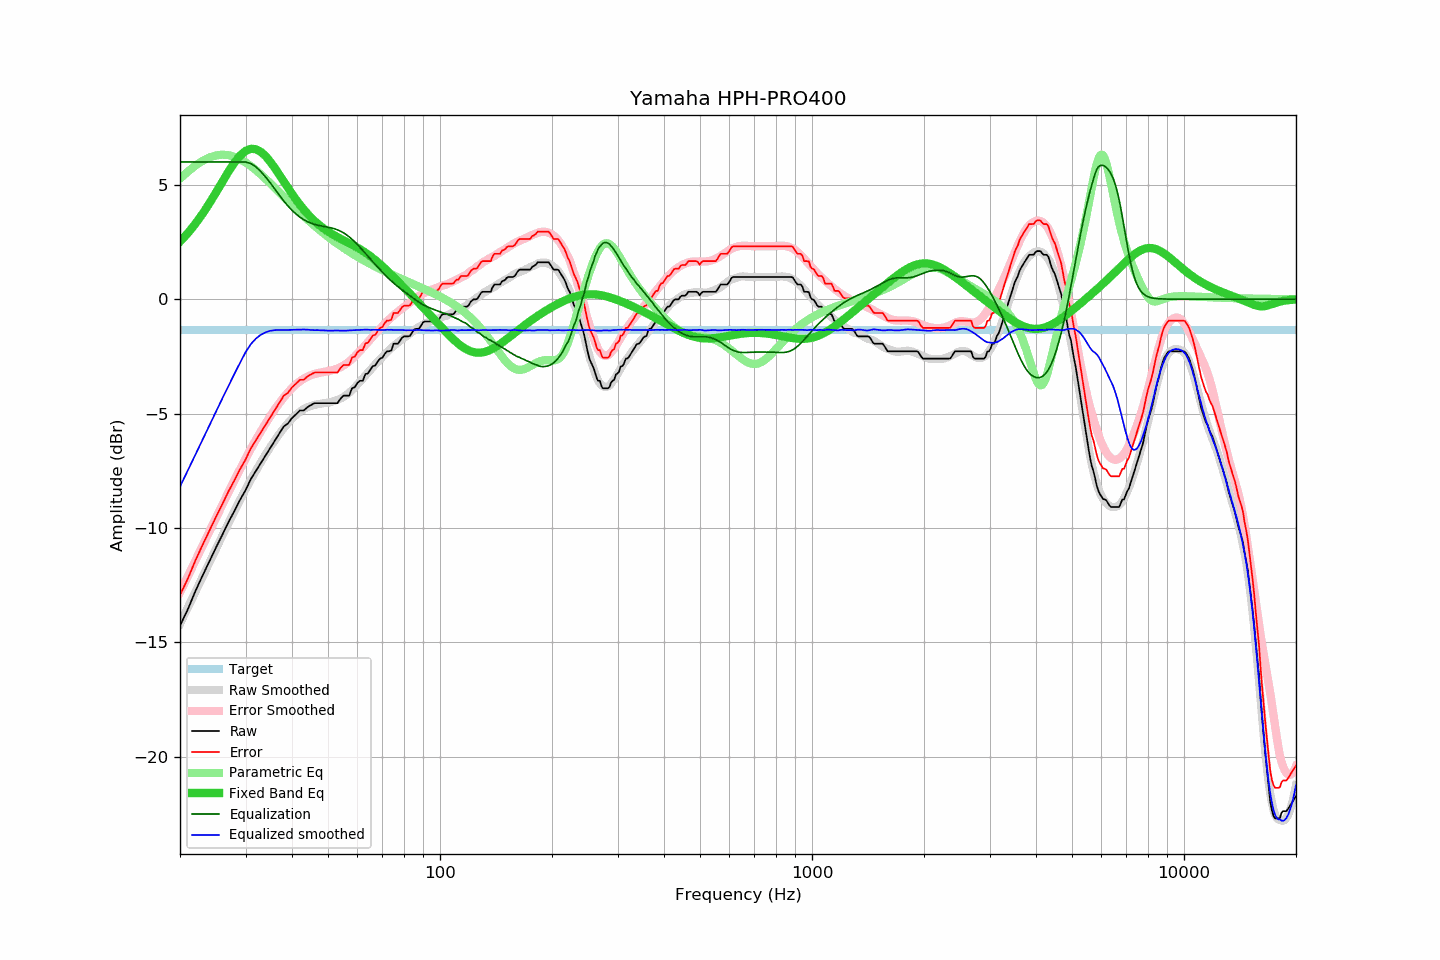

Data behind this chart, as committed beside it:
frequency, raw, error, smoothed, error_smoothed, equalization, parametric_eq, equalized_raw, equalized_smoothed, target
20, -14.28, -12.94, -14.20, -12.83, 6.00, 2.52, -8.28, -8.20, -1.34
21, -13.56, -12.22, -13.49, -12.12, 6.00, 2.89, -7.56, -7.49, -1.34
22, -12.77, -11.43, -12.80, -11.44, 6.00, 3.30, -6.77, -6.80, -1.34
23, -12.09, -10.75, -12.14, -10.78, 6.00, 3.73, -6.09, -6.14, -1.34
24, -11.46, -10.12, -11.51, -10.16, 6.00, 4.20, -5.46, -5.51, -1.34
25, -10.86, -9.52, -10.91, -9.56, 6.00, 4.67, -4.86, -4.91, -1.34
26, -10.30, -8.96, -10.34, -8.99, 6.00, 5.14, -4.30, -4.34, -1.34
27, -9.75, -8.41, -9.79, -8.44, 6.00, 5.58, -3.75, -3.79, -1.34
28, -9.27, -7.93, -9.27, -7.93, 6.00, 5.97, -3.27, -3.27, -1.34
29, -8.78, -7.44, -8.78, -7.44, 6.00, 6.28, -2.78, -2.78, -1.34
30, -8.36, -7.02, -8.32, -6.98, 6.00, 6.48, -2.36, -2.32, -1.34
31, -7.87, -6.53, -7.90, -6.55, 5.93, 6.58, -1.94, -1.97, -1.34
32, -7.51, -6.17, -7.51, -6.15, 5.79, 6.56, -1.72, -1.72, -1.34
33, -7.16, -5.82, -7.13, -5.78, 5.58, 6.44, -1.58, -1.55, -1.34
34, -6.83, -5.49, -6.78, -5.43, 5.33, 6.25, -1.49, -1.45, -1.34
35, -6.50, -5.16, -6.46, -5.11, 5.08, 6.00, -1.42, -1.38, -1.34
36, -6.18, -4.84, -6.16, -4.81, 4.81, 5.73, -1.37, -1.35, -1.34
37, -5.87, -4.53, -5.89, -4.54, 4.54, 5.44, -1.33, -1.35, -1.34
38, -5.57, -4.23, -5.64, -4.30, 4.30, 5.15, -1.27, -1.35, -1.34
39, -5.44, -4.10, -5.42, -4.08, 4.08, 4.87, -1.36, -1.35, -1.34
40, -5.20, -3.86, -5.23, -3.89, 3.89, 4.61, -1.31, -1.34, -1.34
41, -5.04, -3.70, -5.07, -3.73, 3.73, 4.36, -1.31, -1.34, -1.34
42, -4.87, -3.53, -4.92, -3.59, 3.59, 4.13, -1.28, -1.33, -1.34
43, -4.87, -3.53, -4.81, -3.48, 3.48, 3.93, -1.39, -1.33, -1.34
44, -4.73, -3.39, -4.73, -3.39, 3.39, 3.74, -1.34, -1.33, -1.34
45, -4.63, -3.29, -4.67, -3.32, 3.32, 3.57, -1.31, -1.35, -1.34
46, -4.55, -3.21, -4.62, -3.27, 3.27, 3.42, -1.28, -1.35, -1.34
47, -4.55, -3.21, -4.59, -3.23, 3.23, 3.29, -1.32, -1.35, -1.34
48, -4.55, -3.21, -4.57, -3.20, 3.20, 3.16, -1.34, -1.37, -1.34
49, -4.55, -3.21, -4.54, -3.18, 3.18, 3.06, -1.37, -1.37, -1.34
50, -4.55, -3.21, -4.53, -3.15, 3.15, 2.96, -1.40, -1.38, -1.34
51, -4.55, -3.21, -4.50, -3.12, 3.12, 2.87, -1.43, -1.38, -1.34
52, -4.55, -3.21, -4.45, -3.08, 3.08, 2.79, -1.47, -1.37, -1.34
53, -4.55, -3.21, -4.41, -3.03, 3.03, 2.71, -1.52, -1.37, -1.34
54, -4.36, -3.02, -4.35, -2.97, 2.97, 2.64, -1.38, -1.37, -1.34
55, -4.22, -2.88, -4.28, -2.90, 2.90, 2.58, -1.32, -1.38, -1.34
56, -4.22, -2.88, -4.20, -2.82, 2.82, 2.51, -1.40, -1.38, -1.34
57, -4.22, -2.88, -4.09, -2.72, 2.72, 2.45, -1.49, -1.36, -1.34
58, -3.90, -2.56, -3.98, -2.62, 2.62, 2.39, -1.28, -1.36, -1.34
59, -3.85, -2.51, -3.86, -2.50, 2.50, 2.32, -1.34, -1.35, -1.34
60, -3.66, -2.32, -3.73, -2.38, 2.38, 2.25, -1.27, -1.35, -1.34
61, -3.57, -2.23, -3.60, -2.26, 2.26, 2.18, -1.31, -1.34, -1.34
62, -3.57, -2.23, -3.47, -2.13, 2.13, 2.11, -1.43, -1.34, -1.34
63, -3.28, -1.94, -3.34, -2.01, 2.01, 2.04, -1.27, -1.33, -1.34
64, -3.25, -1.91, -3.21, -1.88, 1.88, 1.96, -1.37, -1.34, -1.34
65, -3.08, -1.74, -3.10, -1.75, 1.75, 1.88, -1.33, -1.35, -1.34
66, -2.93, -1.59, -2.97, -1.63, 1.63, 1.79, -1.30, -1.34, -1.34
67, -2.90, -1.56, -2.85, -1.51, 1.51, 1.71, -1.38, -1.34, -1.34
68, -2.73, -1.39, -2.75, -1.40, 1.40, 1.62, -1.33, -1.35, -1.34
69, -2.60, -1.26, -2.64, -1.29, 1.29, 1.53, -1.31, -1.35, -1.34
70, -2.56, -1.22, -2.53, -1.18, 1.18, 1.44, -1.38, -1.35, -1.34
71, -2.40, -1.06, -2.42, -1.08, 1.08, 1.35, -1.32, -1.35, -1.34
72, -2.28, -0.94, -2.32, -0.98, 0.98, 1.25, -1.30, -1.34, -1.34
73, -2.28, -0.94, -2.22, -0.88, 0.88, 1.16, -1.40, -1.34, -1.34
74, -2.24, -0.90, -2.13, -0.79, 0.79, 1.07, -1.45, -1.34, -1.34
75, -1.95, -0.61, -2.06, -0.71, 0.71, 0.97, -1.24, -1.35, -1.34
76, -1.95, -0.61, -1.98, -0.63, 0.63, 0.88, -1.32, -1.35, -1.34
77, -1.95, -0.61, -1.90, -0.55, 0.55, 0.79, -1.40, -1.34, -1.34
78, -1.83, -0.49, -1.82, -0.48, 0.48, 0.69, -1.35, -1.35, -1.34
79, -1.69, -0.35, -1.76, -0.41, 0.41, 0.60, -1.28, -1.35, -1.34
... 553 more rows
